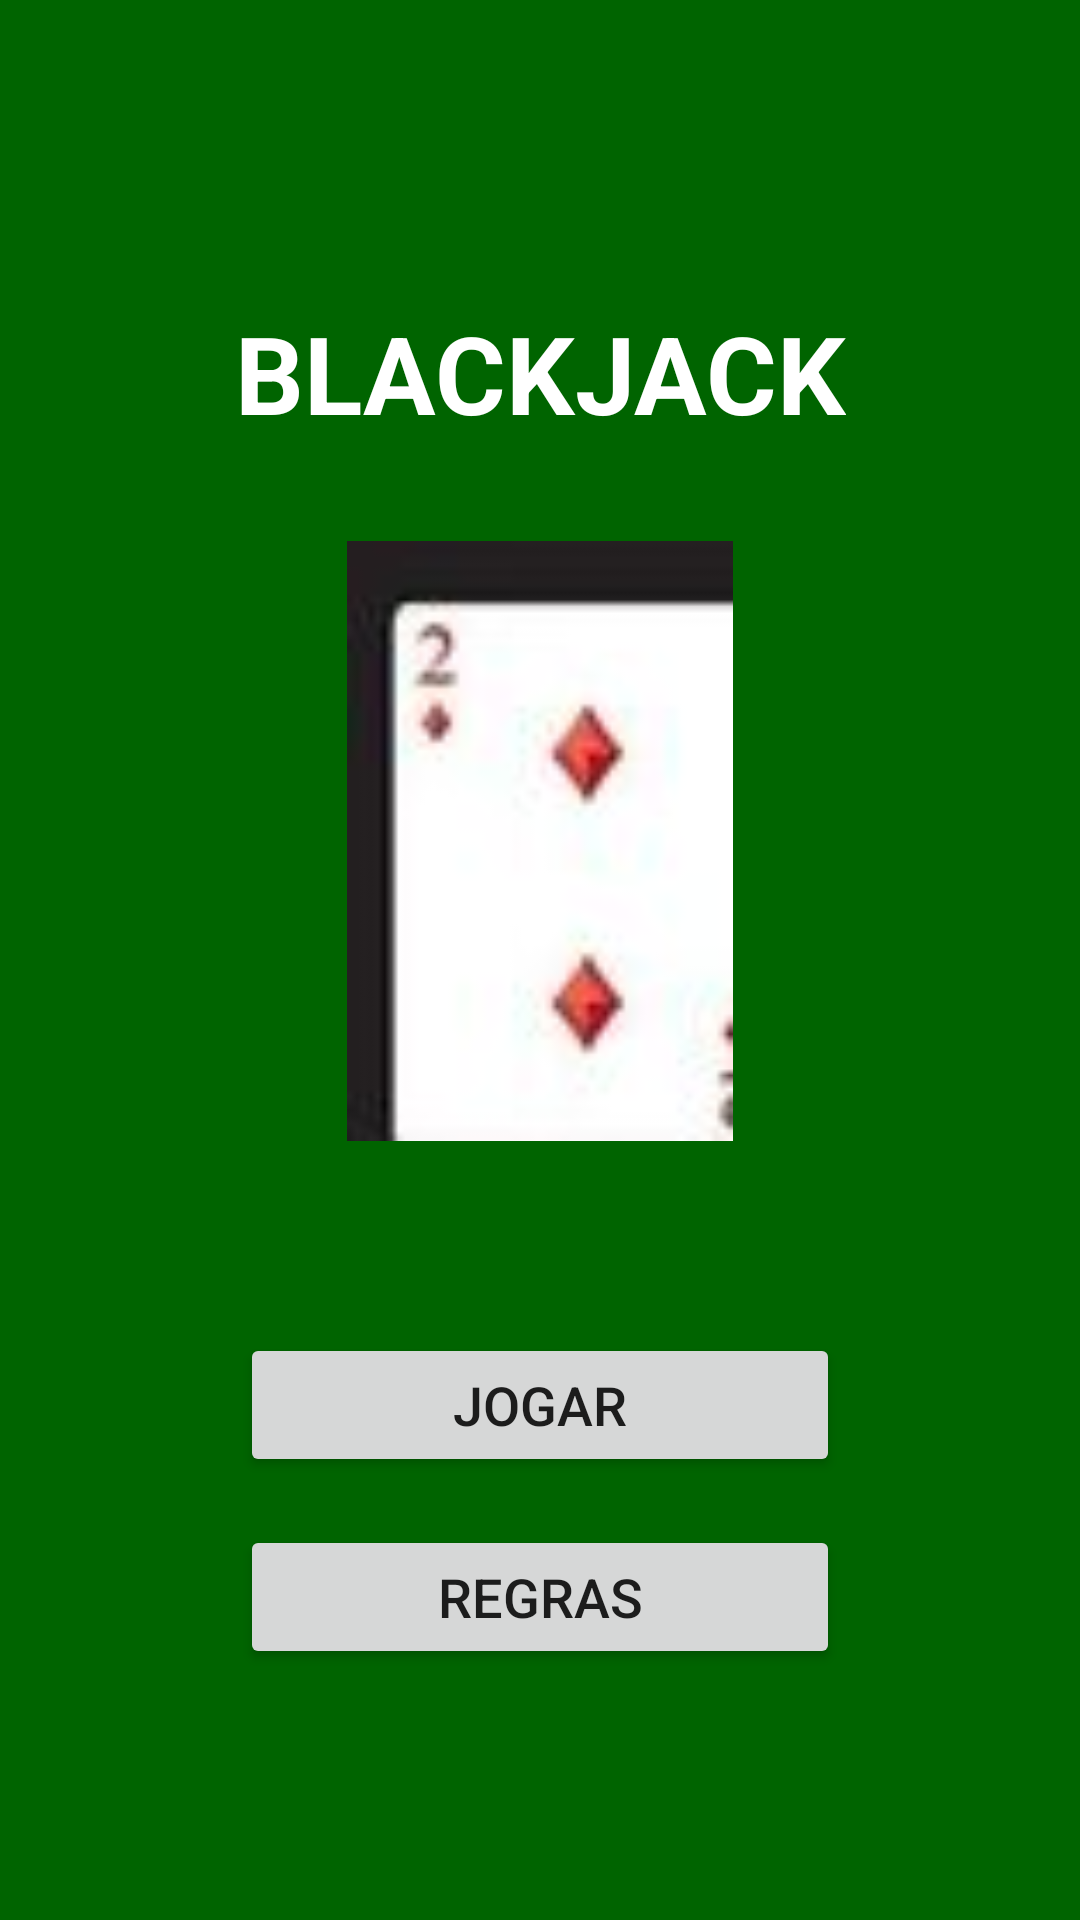

Android layout source for this screen:
<!-- AndroidManifest.xml: application theme Theme.CeubetJava -->
<!-- res/layout/activity_main_blackjack.xml -->
<?xml version="1.0" encoding="utf-8"?>
<androidx.constraintlayout.widget.ConstraintLayout xmlns:android="http://schemas.android.com/apk/res/android"
    xmlns:app="http://schemas.android.com/apk/res-auto"
    xmlns:tools="http://schemas.android.com/tools"
    android:layout_width="match_parent"
    android:layout_height="match_parent"
    android:background="#006400"
    tools:context="com.example.ceubetjava.blackjack.view.BlackjackMainActivity">

    <TextView
        android:id="@+id/tv_title"
        android:layout_width="wrap_content"
        android:layout_height="wrap_content"
        android:layout_marginTop="100dp"
        android:text="BLACKJACK"
        android:textColor="#FFFFFF"
        android:textSize="36sp"
        android:textStyle="bold"
        app:layout_constraintEnd_toEndOf="parent"
        app:layout_constraintStart_toStartOf="parent"
        app:layout_constraintTop_toTopOf="parent" />

    <ImageView
        android:id="@+id/iv_logo"
        android:layout_width="200dp"
        android:layout_height="200dp"
        android:layout_marginTop="32dp"
        android:src="@drawable/carta_a_ouros"
        app:layout_constraintEnd_toEndOf="parent"
        app:layout_constraintStart_toStartOf="parent"
        app:layout_constraintTop_toBottomOf="@+id/tv_title" />

    <Button
        android:id="@+id/btn_play"
        android:layout_width="200dp"
        android:layout_height="wrap_content"
        android:layout_marginTop="64dp"
        android:text="Jogar"
        android:textSize="18sp"
        app:layout_constraintEnd_toEndOf="parent"
        app:layout_constraintStart_toStartOf="parent"
        app:layout_constraintTop_toBottomOf="@+id/iv_logo" />

    <Button
        android:id="@+id/btn_rules"
        android:layout_width="200dp"
        android:layout_height="wrap_content"
        android:layout_marginTop="16dp"
        android:text="Regras"
        android:textSize="18sp"
        app:layout_constraintEnd_toEndOf="parent"
        app:layout_constraintStart_toStartOf="parent"
        app:layout_constraintTop_toBottomOf="@+id/btn_play" />

</androidx.constraintlayout.widget.ConstraintLayout>
<!-- resources referenced by this layout -->
<resources>
  <!-- drawable carta_a_ouros: png bitmap (drawable, 6294 bytes) -->
  <style name="Theme.CeubetJava" parent="Theme.MaterialComponents.DayNight.DarkActionBar">
          
          <item name="colorPrimary">@color/space_accent</item>
          <item name="colorPrimaryVariant">@color/space_accent_dark</item>
          <item name="colorOnPrimary">@color/white</item>
          
          <item name="colorSecondary">@color/space_accent</item>
          <item name="colorSecondaryVariant">@color/space_accent_dark</item>
          <item name="colorOnSecondary">@color/black</item>
          
          <item name="android:statusBarColor">@android:color/transparent</item>
          <item name="android:windowLightStatusBar">false</item>
          
          <item name="android:windowBackground">@drawable/space_background</item>
      </style>
  <color name="space_accent">#6C63FF</color>
  <color name="space_accent_dark">#4B44CC</color>
  <color name="white">#FFFFFFFF</color>
  <color name="black">#FF000000</color>
  <!-- drawable space_background (drawable) -->
  <?xml version="1.0" encoding="utf-8"?>
  <layer-list xmlns:android="http://schemas.android.com/apk/res/android">
      
      <item>
          <shape android:shape="rectangle">
              <gradient
                  android:angle="135"
                  android:endColor="#1A1A2E"
                  android:startColor="#2D2B55"
                  android:type="linear" />
          </shape>
      </item>
  
      
      <item>
          <shape android:shape="rectangle">
              <gradient
                  android:angle="45"
                  android:centerColor="#336C63FF"
                  android:endColor="#006C63FF"
                  android:startColor="#006C63FF"
                  android:type="linear" />
          </shape>
      </item>
  </layer-list>
</resources>
